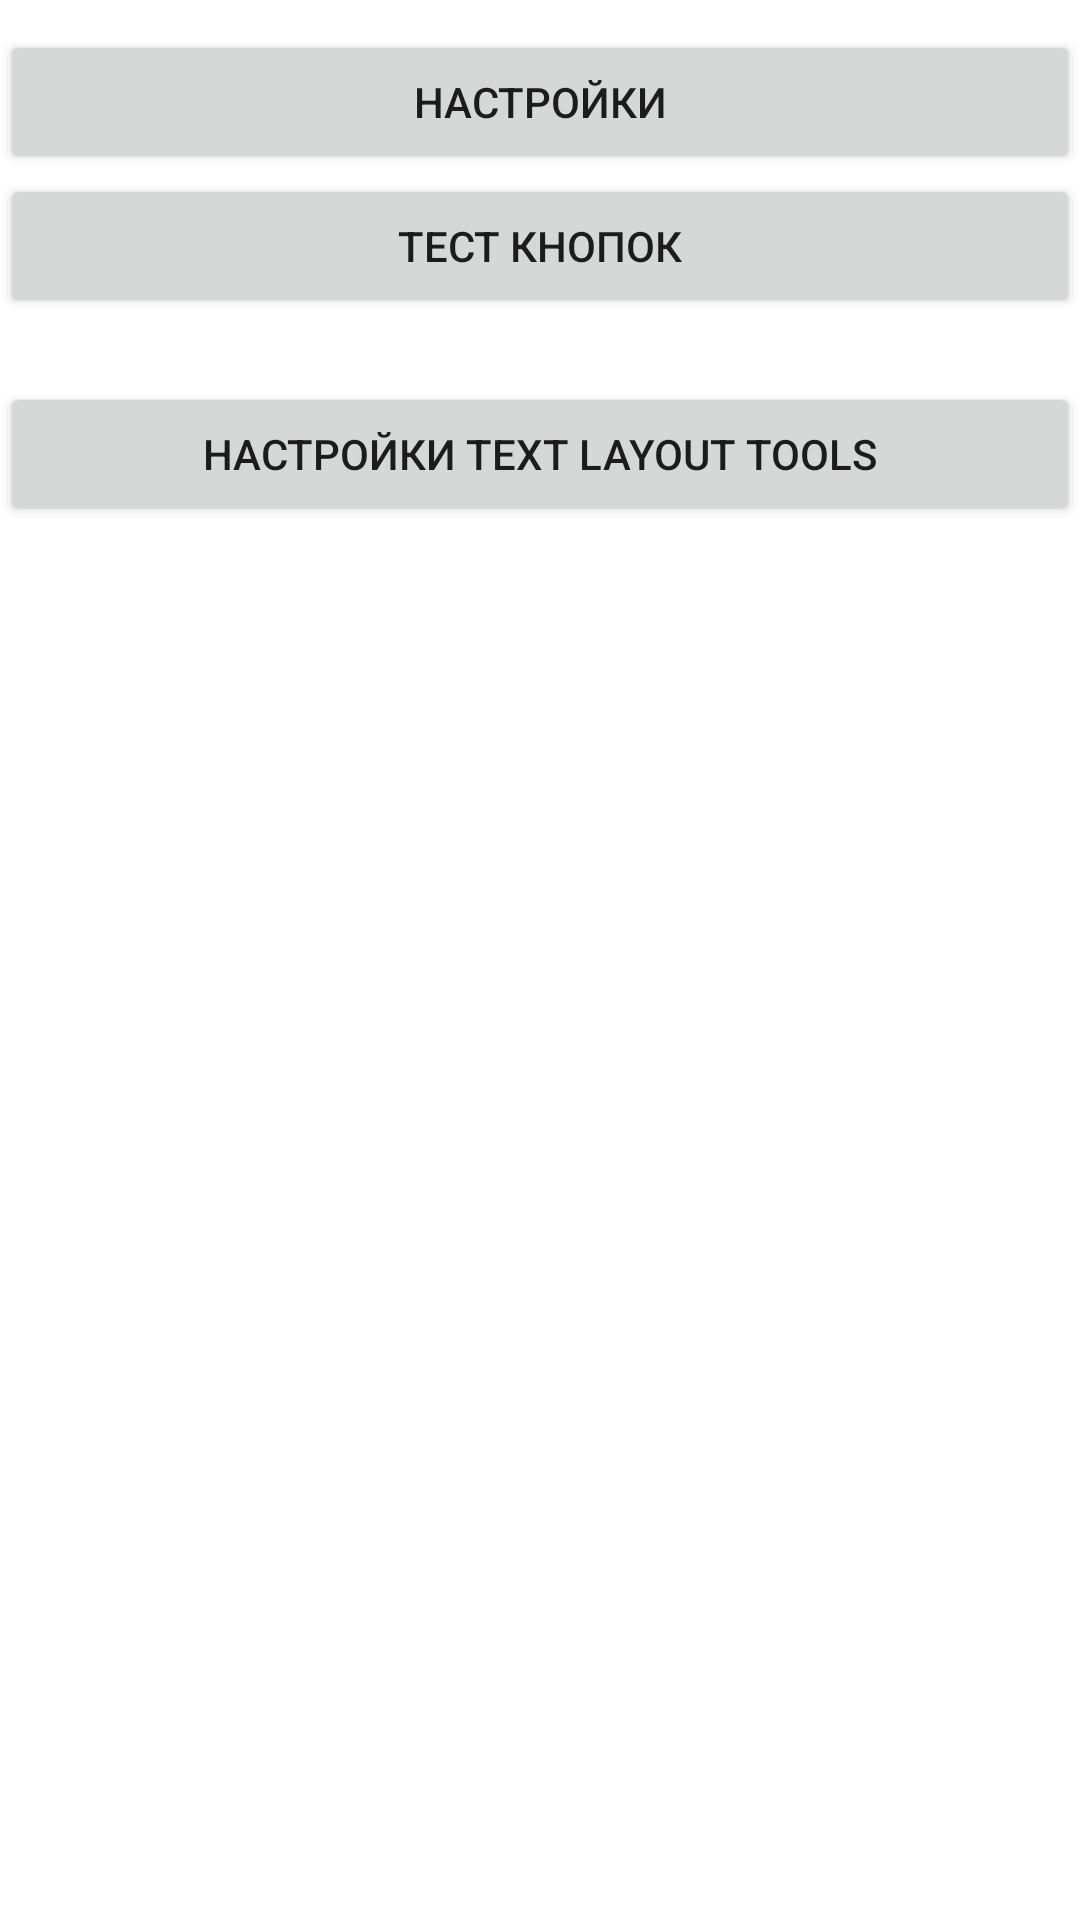

This screen was rendered from an Android layout file. Write that file and the resources it references.
<!-- AndroidManifest.xml: application theme AppTheme -->
<!-- res/layout/activity_main.xml -->
<?xml version="1.0" encoding="utf-8"?>
<RelativeLayout xmlns:android="http://schemas.android.com/apk/res/android"
    xmlns:app="http://schemas.android.com/apk/res-auto"
    xmlns:tools="http://schemas.android.com/tools"
    android:layout_width="match_parent"
    android:layout_height="match_parent"
    tools:context=".MainActivity">

    <Button
        android:id="@+id/btn_settings"
        android:layout_width="match_parent"
        android:layout_height="wrap_content"
        android:layout_marginTop="10sp"
        android:text="@string/btn_settings" />

    <Button
        android:id="@+id/btn_test_key"
        android:layout_width="match_parent"
        android:layout_height="wrap_content"
        android:layout_below="@id/btn_settings"
        android:text="@string/btn_test_key" />

    <Button
        android:id="@+id/btn_tlt_settings"
        android:layout_width="match_parent"
        android:layout_height="wrap_content"
        android:layout_below="@id/btn_test_key"
        android:text="@string/btn_tlt_settings"
        android:layout_marginTop="64px"/>
</RelativeLayout>
<!-- resources referenced by this layout -->
<resources>
  <string name="btn_settings">Настройки</string>
  <string name="btn_test_key">Тест кнопок</string>
  <string name="btn_tlt_settings">Настройки Text Layout Tools</string>
</resources>
